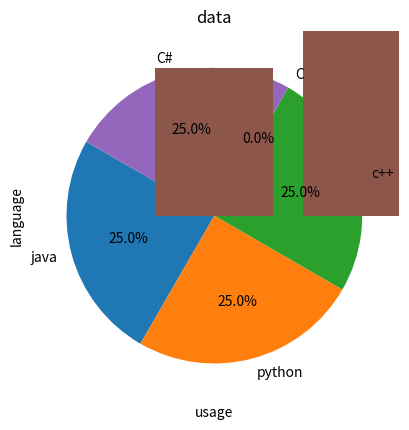

Generate this figure with matplotlib:
import matplotlib.pyplot as plt


labels=['java','python','c++','C','C#']

#to create pie chart
per=[25,25,25,0,25]
plt.pie(per,labels=labels,autopct='%1.1f%%',startangle=150)
plt.show()

#to create bar graph
util=[1,2,3,4,5]

plt.bar(labels,util)
plt.xlabel('usage') 
plt.ylabel('language')
plt.title('data')
plt.show()

#to create graph
x=[1,2,3,4,5]
y=[2,1,4,5,6]


plt.plot(x,y,marker='o',linestyle='--')
plt.show()

